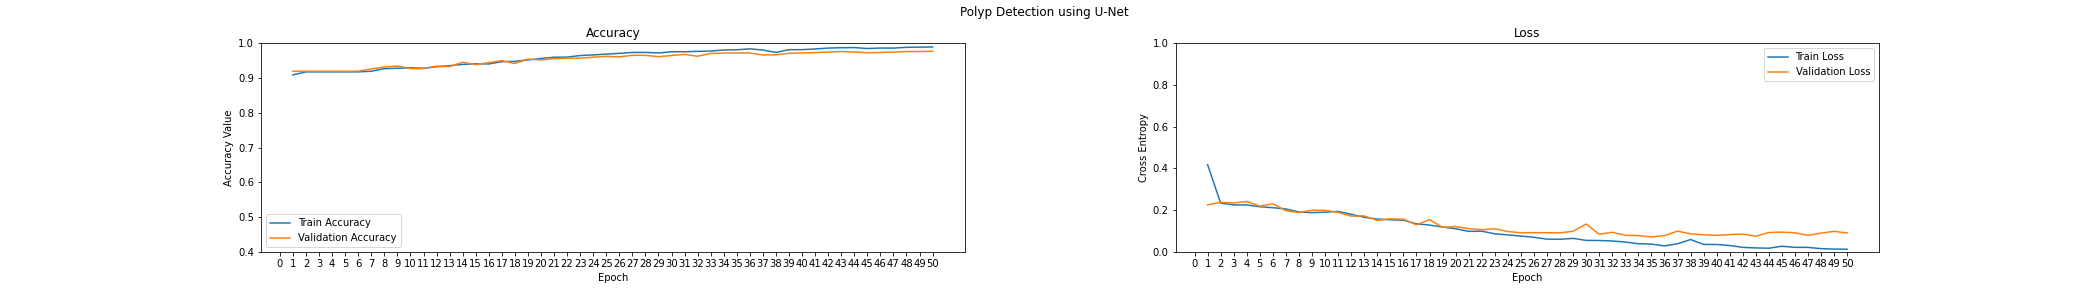

The file beside this chart, header and first rows:
epoch, accuracy, loss, val_accuracy, val_loss
0, 0.9089, 0.4185, 0.9195, 0.2258
1, 0.9176, 0.234, 0.9195, 0.2378
2, 0.9176, 0.2255, 0.9195, 0.2347
3, 0.9176, 0.2253, 0.9195, 0.2421
4, 0.9176, 0.2166, 0.9195, 0.2194
5, 0.9177, 0.2122, 0.9197, 0.2311
6, 0.9194, 0.2059, 0.9259, 0.1976
7, 0.9267, 0.1916, 0.9314, 0.1891
8, 0.9281, 0.1884, 0.9345, 0.2
9, 0.9293, 0.1907, 0.9269, 0.1995
10, 0.928, 0.1943, 0.9268, 0.1896
11, 0.9322, 0.1807, 0.9342, 0.172
12, 0.9355, 0.1663, 0.9329, 0.1726
13, 0.9391, 0.1578, 0.9453, 0.1518
14, 0.9409, 0.1542, 0.9383, 0.1585
15, 0.9403, 0.1523, 0.9441, 0.1572
16, 0.9469, 0.135, 0.95, 0.1302
17, 0.9478, 0.1289, 0.9418, 0.1553
18, 0.9519, 0.1196, 0.9544, 0.1181
19, 0.9562, 0.1115, 0.9518, 0.1219
20, 0.9596, 0.09898, 0.9556, 0.1121
21, 0.9602, 0.09969, 0.9568, 0.1067
22, 0.9645, 0.08717, 0.957, 0.1112
23, 0.9664, 0.08193, 0.9597, 0.09775
24, 0.9686, 0.07622, 0.9623, 0.09237
25, 0.9708, 0.07038, 0.9607, 0.09254
26, 0.9734, 0.06155, 0.9652, 0.09233
27, 0.9736, 0.06096, 0.965, 0.09188
28, 0.972, 0.06526, 0.9613, 0.09928
29, 0.9754, 0.05555, 0.9645, 0.1339
30, 0.9754, 0.05505, 0.9678, 0.08503
31, 0.9765, 0.05274, 0.9625, 0.09437
32, 0.9774, 0.04769, 0.9707, 0.08003
33, 0.9805, 0.03955, 0.9715, 0.0788
34, 0.9811, 0.03793, 0.9721, 0.07158
35, 0.9838, 0.02908, 0.972, 0.07864
36, 0.9805, 0.03961, 0.9661, 0.09996
37, 0.9735, 0.05973, 0.9667, 0.08675
38, 0.9813, 0.03634, 0.9708, 0.08265
39, 0.9814, 0.03584, 0.9722, 0.07943
40, 0.9834, 0.03091, 0.9729, 0.08346
41, 0.986, 0.02224, 0.9746, 0.08545
42, 0.987, 0.01944, 0.9762, 0.07569
43, 0.9875, 0.01818, 0.9745, 0.09333
44, 0.9847, 0.02757, 0.9727, 0.09521
45, 0.9861, 0.02231, 0.9735, 0.09207
46, 0.986, 0.02216, 0.9747, 0.07964
47, 0.9881, 0.01604, 0.9761, 0.09043
48, 0.9888, 0.01404, 0.976, 0.09888
49, 0.9891, 0.01307, 0.9768, 0.09118
